5-way image classification set "costa_rica" from GitHub (NickStrauch13/SingNET); label vocabulary: broad-billed motmot, great tinamou, green ibis, white-breasted wood wren, yellow-throated toucan.

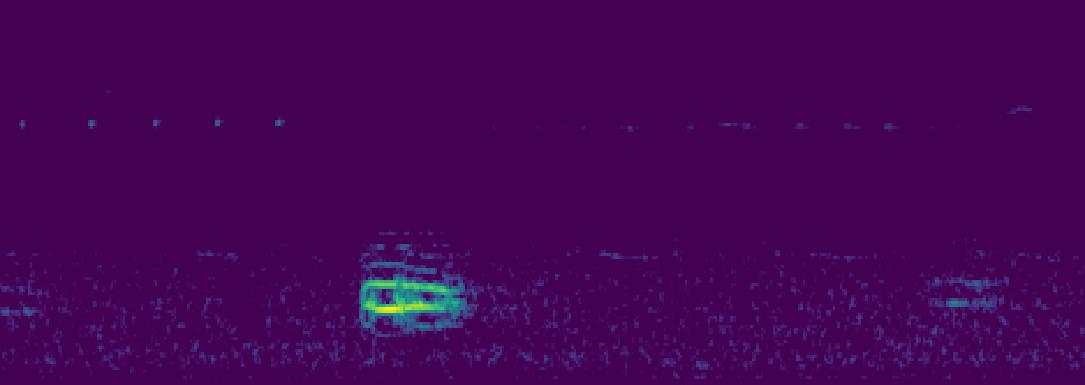
Label: broad-billed motmot

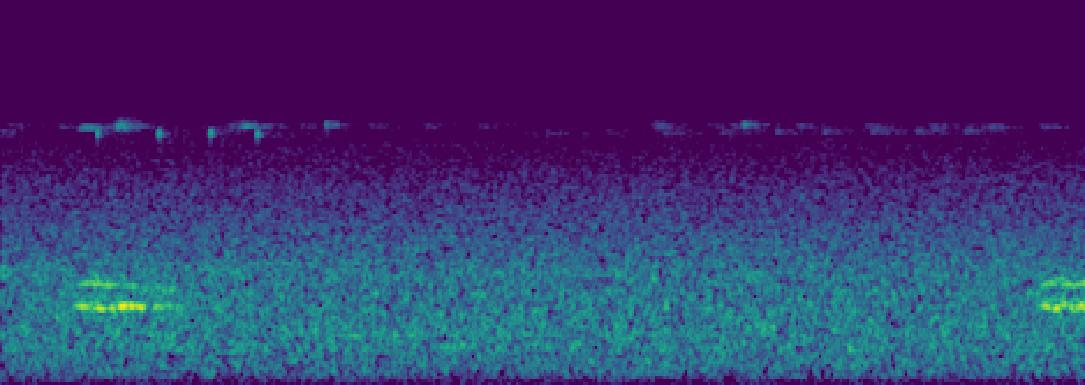
Label: broad-billed motmot

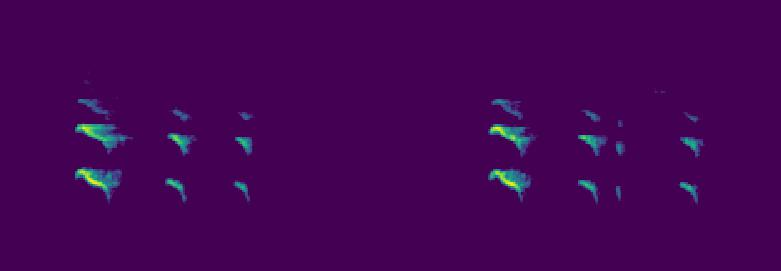
Label: yellow-throated toucan

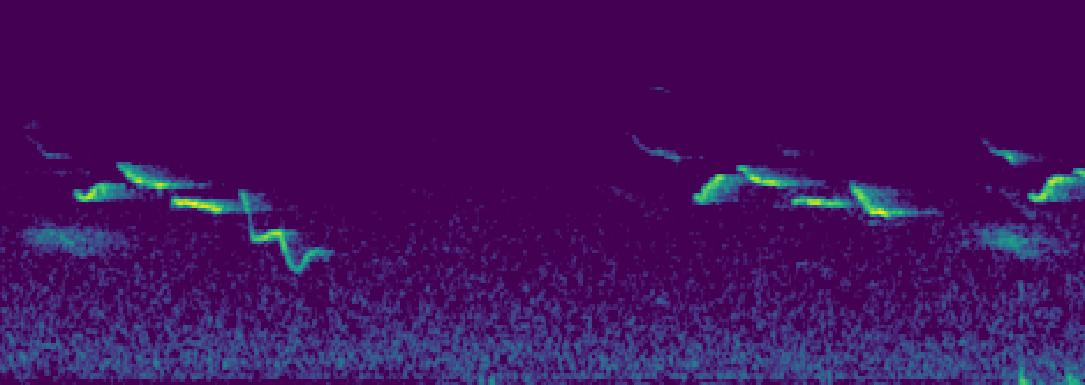
Label: white-breasted wood wren

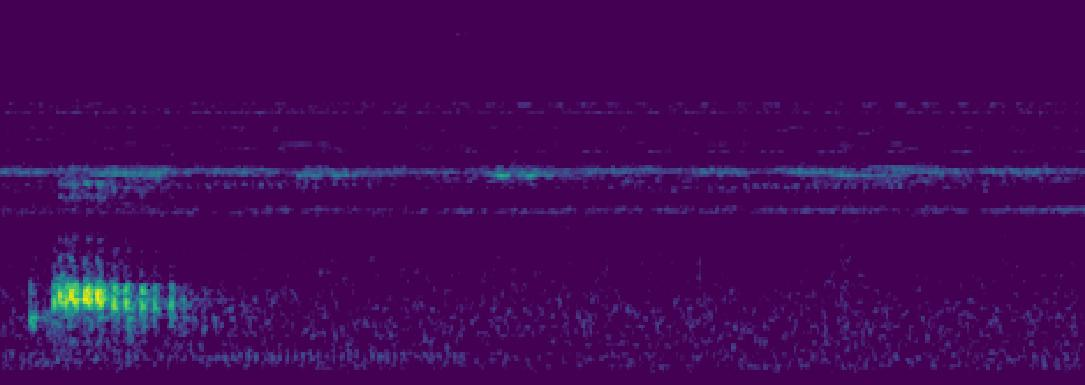
Label: green ibis

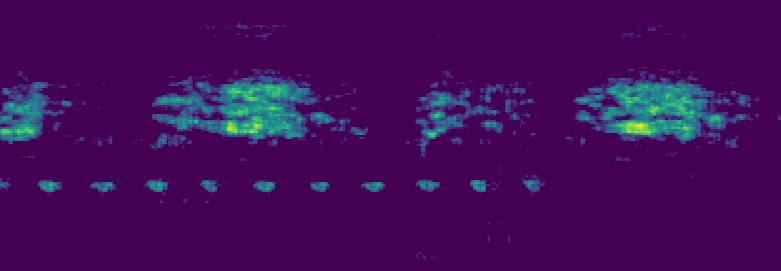
Label: white-breasted wood wren
